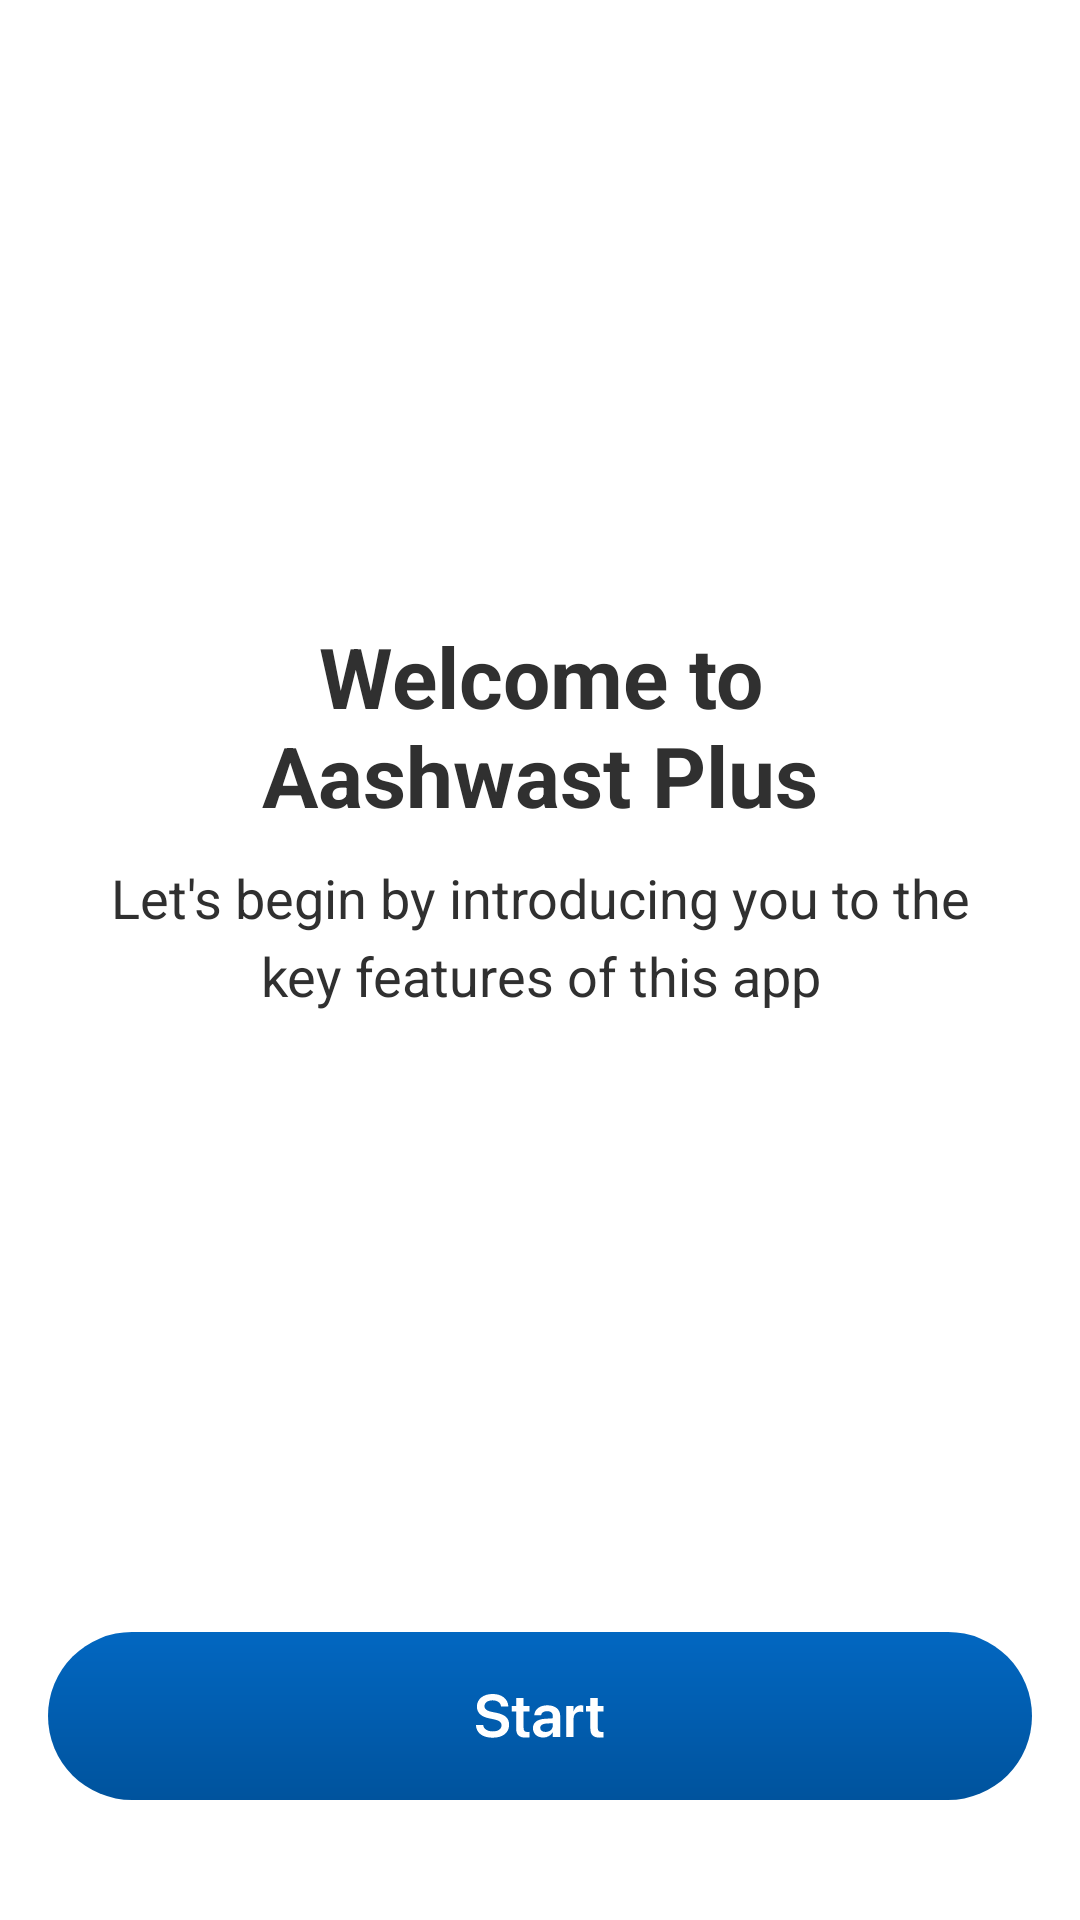

Here is an Android app screen rendered from its layout file. Give the layout XML and the strings, colors and styles it references.
<!-- AndroidManifest.xml: application theme Theme.Aaswastplus -->
<!-- res/layout/activity_welcome.xml -->
<?xml version="1.0" encoding="utf-8"?>
<androidx.constraintlayout.widget.ConstraintLayout xmlns:android="http://schemas.android.com/apk/res/android"
    xmlns:app="http://schemas.android.com/apk/res-auto"
    xmlns:tools="http://schemas.android.com/tools"
    android:layout_width="match_parent"
    android:layout_height="match_parent"
    tools:context=".WelcomeActivity">

    <androidx.constraintlayout.widget.ConstraintLayout
        android:layout_width="match_parent"
        android:layout_height="wrap_content"
        app:layout_constraintBottom_toTopOf="@id/btnStart"
        app:layout_constraintEnd_toEndOf="parent"
        app:layout_constraintStart_toStartOf="parent"
        app:layout_constraintTop_toTopOf="parent">

        <TextView
            android:id="@+id/tvLanguage"
            android:layout_width="200dp"
            android:layout_height="wrap_content"
            android:gravity="center_horizontal"
            android:text="@string/welcome"
            android:textColor="@color/lightBlack"
            android:textSize="28sp"
            android:textStyle="bold"
            app:layout_constraintEnd_toEndOf="parent"
            app:layout_constraintStart_toStartOf="parent"
            app:layout_constraintTop_toTopOf="parent" />

        <TextView
            android:id="@+id/tvLanguageDescription"
            android:layout_width="300dp"
            android:layout_height="wrap_content"
            android:layout_marginTop="10dp"
            android:gravity="center_horizontal"
            android:text="@string/welcome_sub"
            android:textColor="@color/lightBlack"
            android:textSize="18sp"
            android:lineSpacingExtra="5dp"

            app:layout_constraintEnd_toEndOf="parent"
            app:layout_constraintStart_toStartOf="parent"
            app:layout_constraintTop_toBottomOf="@id/tvLanguage" />


    </androidx.constraintlayout.widget.ConstraintLayout>


    <TextView
        android:id="@+id/btnStart"
        android:layout_width="wrap_content"
        android:layout_height="wrap_content"
        android:layout_marginStart="20dp"
        android:layout_marginEnd="20dp"
        android:layout_marginBottom="40dp"
        android:background="@drawable/btn_start"
        app:layout_constraintBottom_toBottomOf="parent"
        app:layout_constraintEnd_toEndOf="parent"
        app:layout_constraintStart_toStartOf="parent" />

</androidx.constraintlayout.widget.ConstraintLayout>
<!-- resources referenced by this layout -->
<resources>
  <color name="lightBlack">#303030</color>
  <!-- drawable btn_start: vector/xml drawable (drawable, 2624 chars, omitted) -->
  <string name="welcome">Welcome to Aashwast Plus</string>
  <string name="welcome_sub">Let\'s begin by introducing you to the key features of this app</string>
  <style name="Theme.Aaswastplus" parent="Theme.MaterialComponents.Light.DarkActionBar">
          
          <item name="colorPrimary">@color/white</item>
          <item name="colorPrimaryVariant">@color/white</item>
          <item name="colorOnPrimary">@color/black</item>
          
          <item name="colorSecondary">@color/teal_200</item>
          <item name="colorSecondaryVariant">@color/teal_700</item>
          <item name="colorOnSecondary">@color/black</item>
          
          <item name="android:statusBarColor">?attr/colorPrimaryVariant</item>
          <item name="android:windowLightStatusBar">true</item>
  
          
      </style>
  <color name="white">#FFFFFFFF</color>
  <color name="black">#FF000000</color>
  <color name="teal_200">#FF03DAC5</color>
  <color name="teal_700">#FF018786</color>
</resources>
